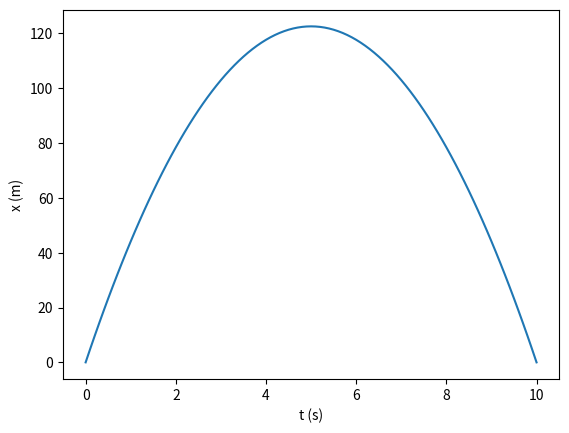

Write the Python code that produced this figure.
import numpy as np 
from matplotlib import pyplot as plt 
ht=0.1

g=9.8
M=(g*ht**2)

t_arr=np.arange(0,10+0.5*ht,ht)
x_arr=[0. for t in t_arr]


error=100

while error>1e-6:
	xcopy=np.copy(x_arr)
	for i in range(1,len(x_arr)-1):
		x_arr[i]=0.5*(x_arr[i+1]+x_arr[i-1]+M)
	
	error=np.max(abs(x_arr-xcopy))
	
	
plt.plot(t_arr,x_arr)
plt.xlabel('t (s)')
plt.ylabel('x (m)')
plt.savefig('trajectory.png')
plt.clf()
